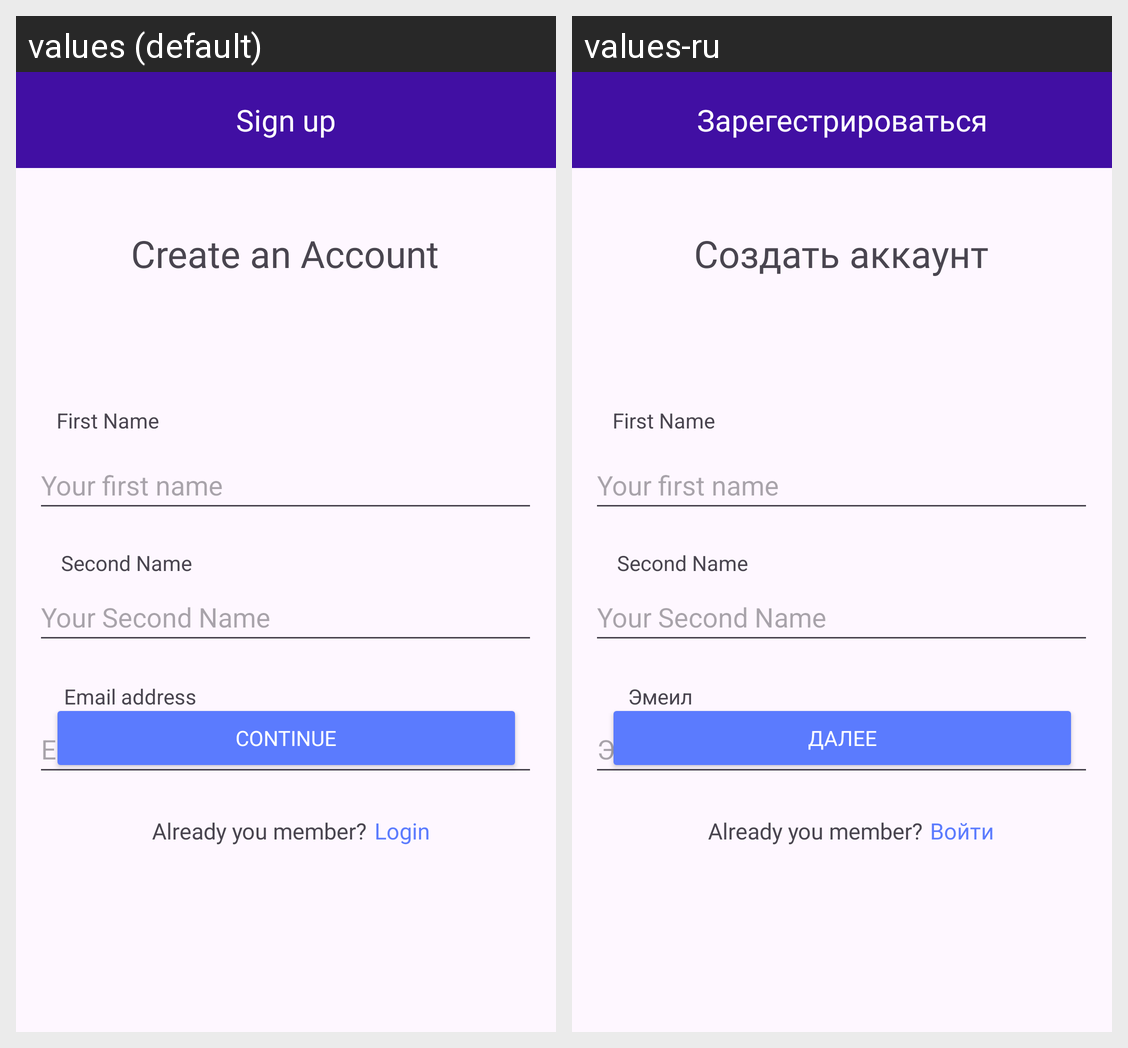

Locale-by-locale string values for the Android screen shown in this grid:
Android screen res/layout/sign_in_first.xml rendered under 2 locales, left to right: values (default), values-ru. Device: Nexus 5 (rendered at 1080×1920; each locale shown at half size, 540×960, under a caption strip naming it); theme Theme.MTUCI_mobile_app.
Strings drawn on this screen, with the default value and each locale's value (text and hints the layout hard-codes, and strings that could not be matched under every locale, appear in the picture but are not listed):

login
  values: Login
  values-ru: Войти

firstName
  values: First Name
  values-ru: First Name  [not translated; the default value is used]

secondName
  values: Second Name
  values-ru: Second Name  [not translated; the default value is used]

YourSecondName
  values: Your Second Name
  values-ru: Your Second Name  [not translated; the default value is used]

email
  values: Email address
  values-ru: Эмеил

signup
  values: Sign up
  values-ru: Зарегестрироваться

createAcc
  values: Create an Account
  values-ru: Создать аккаунт

continue1
  values: Continue
  values-ru: Далее
